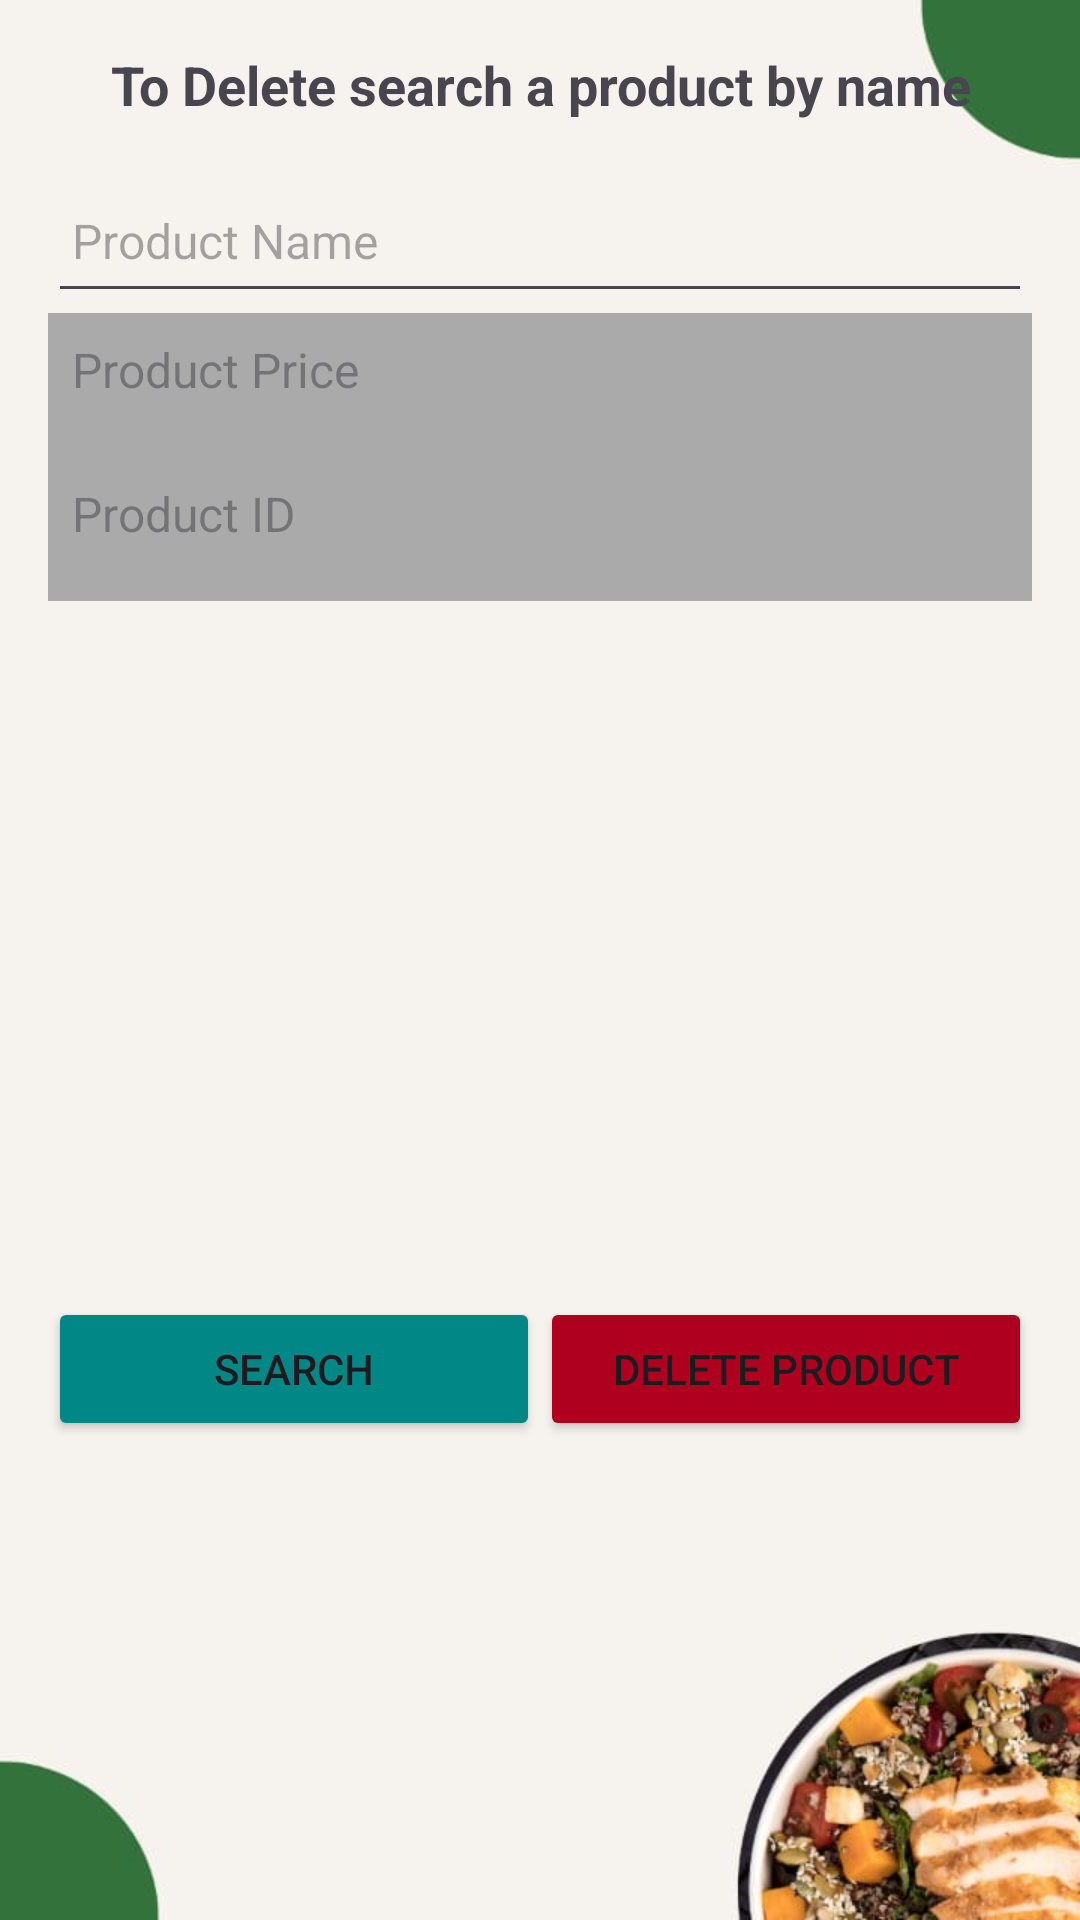

Reconstruct the res/layout file that produces this screen, plus the resources it refers to.
<!-- AndroidManifest.xml: application theme Theme.Bakery -->
<!-- res/layout/activity_delete_product.xml -->
<?xml version="1.0" encoding="utf-8"?>
<LinearLayout xmlns:android="http://schemas.android.com/apk/res/android"
    android:layout_width="match_parent"
    android:layout_height="match_parent"
    android:orientation="vertical"
    android:padding="16dp"
    android:background="@drawable/bg">


    <TextView
        android:id="@+id/text_view_header"
        android:layout_width="match_parent"
        android:layout_height="wrap_content"
        android:text="To Delete search a product by name"
        android:textSize="18sp"
        android:textStyle="bold"
        android:gravity="center"
        android:layout_marginBottom="16dp" />


    <EditText
        android:id="@+id/text_view_product_name"
        android:layout_width="match_parent"
        android:layout_height="wrap_content"
        android:hint="Product Name"
        android:padding="8dp"
        android:textColor="@color/black"
        android:textSize="16sp"
        android:minHeight="48dp"/>

    <TextView
        android:id="@+id/text_view_product_price"
        android:layout_width="match_parent"
        android:layout_height="wrap_content"
        android:hint="Product Price"
        android:inputType="numberDecimal"
        android:padding="8dp"
        android:background="@android:color/darker_gray"
        android:textColor="@android:color/white"
        android:textSize="16sp"
        android:enabled="false"
        android:minHeight="48dp"/>





    <TextView
        android:id="@+id/text_view_product_id"
        android:layout_width="match_parent"
        android:layout_height="wrap_content"
        android:hint="Product ID"
        android:padding="8dp"
        android:background="@android:color/darker_gray"
        android:textColor="@android:color/white"
        android:textSize="16sp"
        android:enabled="false"
        android:minHeight="48dp"/>


    <ImageView
        android:id="@+id/image_view_product"
        android:layout_width="match_parent"
        android:layout_height="200dp"
        android:scaleType="centerCrop"
        android:layout_marginTop="16dp" />


    <LinearLayout
        android:layout_width="match_parent"
        android:layout_height="wrap_content"
        android:orientation="horizontal"
        android:layout_marginTop="16dp"
        android:weightSum="2">


        <Button
            android:id="@+id/button_search"
            android:layout_width="0dp"
            android:layout_height="wrap_content"
            android:layout_weight="1"
            android:backgroundTint="@color/design_default_color_secondary_variant"
            android:text="Search" />


        <Button
            android:id="@+id/button_delete"
            android:layout_width="0dp"
            android:layout_height="wrap_content"
            android:layout_weight="1"
            android:backgroundTint="@color/design_default_color_error"
            android:text="Delete Product" />
    </LinearLayout>

</LinearLayout>
<!-- resources referenced by this layout -->
<resources>
  <color name="black">#FF000000</color>
  <!-- drawable bg: jpeg bitmap (drawable, 20852 bytes) -->
  <style name="Theme.Bakery" parent="Base.Theme.Bakery" />
  <style name="Base.Theme.Bakery" parent="Theme.Material3.DayNight.NoActionBar">
          
          
          <item name="colorPrimary">@color/my_primary</item>
          <item name="colorPrimaryVariant">@color/my_primary</item>
          <item name="colorOnPrimary">@color/white</item>
          <item name="colorSecondary">@color/my_secondary</item>
          <item name="colorSecondaryVariant">@color/my_secondary</item>
          <item name="colorOnSecondary">@color/black</item>
          <item name="android:statusBarColor">@color/my_primary</item>
  
      </style>
  <color name="my_primary">#5E35B1</color>
  <color name="white">#FFFFFF</color>
  <color name="my_secondary">#673AB7</color>
</resources>
